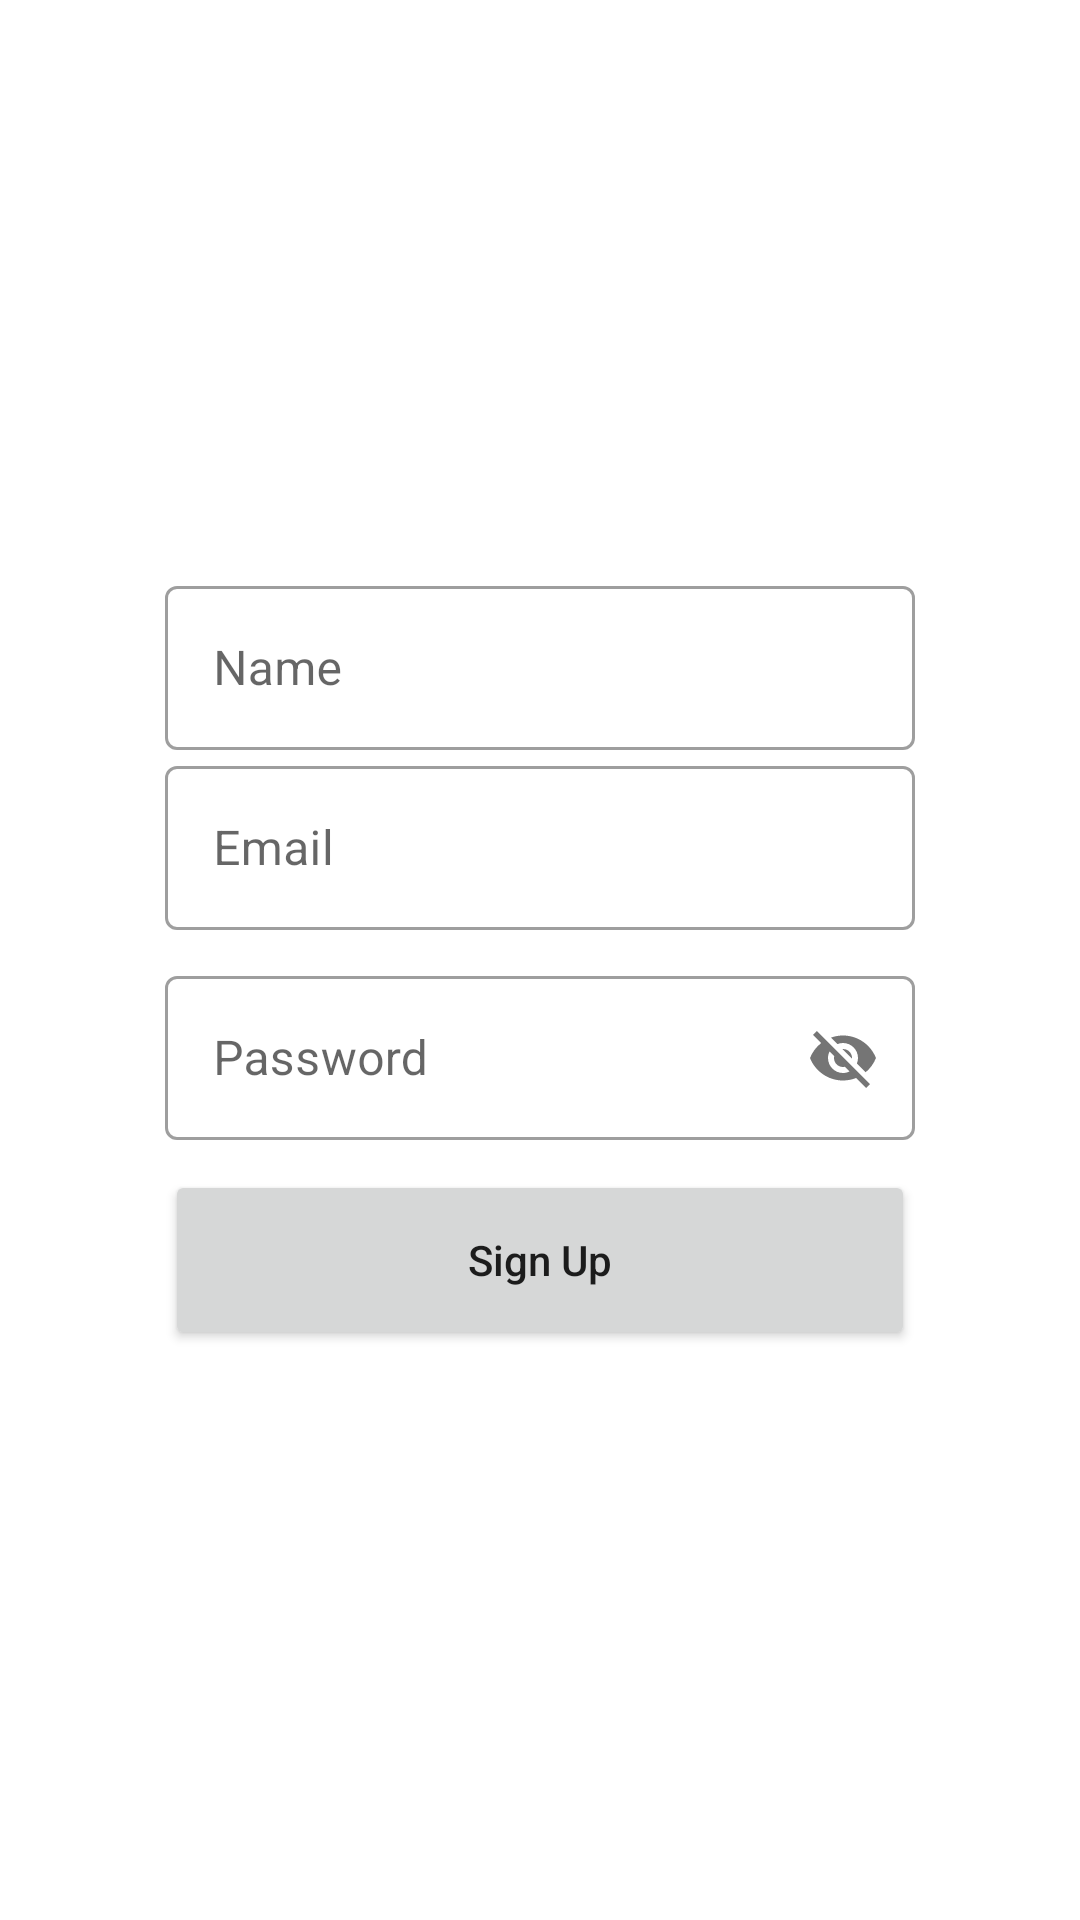

Layout XML and referenced resources for this Android screen:
<!-- AndroidManifest.xml: application theme Theme.RecyclerViewExInClass -->
<!-- res/layout/activity_sign_up.xml -->
<?xml version="1.0" encoding="utf-8"?>
<RelativeLayout xmlns:android="http://schemas.android.com/apk/res/android"
    xmlns:app="http://schemas.android.com/apk/res-auto"
    xmlns:tools="http://schemas.android.com/tools"
    android:layout_width="match_parent"
    android:layout_height="match_parent"
    android:background="@color/white"
    tools:context=".SignUpActivity">

    <ProgressBar
        android:layout_width="50dp"
        android:layout_height="50dp"
        android:layout_centerInParent="true"
        android:visibility="gone"/>


    <LinearLayout
        android:layout_width="match_parent"
        android:layout_height="140dp"
        android:orientation="vertical"
        android:gravity="center">

        <TextView
            android:layout_width="wrap_content"
            android:layout_height="wrap_content"
            android:text="SignUp"
            android:textColor="@color/white"
            android:textSize="32dp"
            android:textStyle="bold"
            android:layout_gravity="left"
            android:layout_marginStart="30dp"/>

    </LinearLayout>

    <LinearLayout
        android:layout_width="match_parent"
        android:layout_height="match_parent"
        android:gravity="center"
        android:orientation="vertical">

        <com.google.android.material.textfield.TextInputLayout
        android:layout_width="250dp"
        android:layout_height="60dp"
        style="@style/Widget.MaterialComponents.TextInputLayout.OutlinedBox">

        <com.google.android.material.textfield.TextInputEditText
            android:id="@+id/signUpName"
            android:layout_width="match_parent"
            android:layout_height="match_parent"
            android:layout_marginTop="18dp"
            android:hint="Name"
            android:textColor="#404040" />

        </com.google.android.material.textfield.TextInputLayout>

        <com.google.android.material.textfield.TextInputLayout
            android:layout_width="250dp"
            android:layout_height="60dp"
            style="@style/Widget.MaterialComponents.TextInputLayout.OutlinedBox">

            <com.google.android.material.textfield.TextInputEditText
                android:id="@+id/signUpEmail"
                android:layout_width="match_parent"
                android:layout_height="match_parent"
                android:hint="Email"
                android:layout_marginTop="18dp"
                android:textColor="#404040"/>

        </com.google.android.material.textfield.TextInputLayout>

        <com.google.android.material.textfield.TextInputLayout
            android:id="@+id/signUpPasswordLayout"
            android:layout_width="250dp"
            android:layout_height="60dp"
            android:layout_marginTop="10dp"
            app:passwordToggleEnabled="true"
            style="@style/Widget.MaterialComponents.TextInputLayout.OutlinedBox">

            <com.google.android.material.textfield.TextInputEditText
                android:id="@+id/signUpPassword"
                android:layout_width="match_parent"
                android:layout_height="match_parent"
                android:hint="Password"
                android:layout_marginTop="18dp"
                android:textColor="#404040"/>

        </com.google.android.material.textfield.TextInputLayout>

        <Button
            android:id="@+id/signUpBtn"
            android:layout_width="250dp"
            android:layout_height="60dp"
            android:layout_marginTop="10dp"
            android:text="Sign Up"
            android:textAllCaps="false" />

</LinearLayout>
    </RelativeLayout>
<!-- resources referenced by this layout -->
<resources>
  <color name="white">#FFFFFFFF</color>
  <style name="Theme.RecyclerViewExInClass" parent="Theme.MaterialComponents.DayNight">
          
          <item name="colorPrimary">@color/purple_500</item>
          <item name="colorPrimaryVariant">@color/purple_700</item>
          <item name="colorOnPrimary">@color/white</item>
          
          <item name="colorSecondary">@color/teal_200</item>
          <item name="colorSecondaryVariant">@color/teal_700</item>
          <item name="colorOnSecondary">@color/black</item>
          
          <item name="android:statusBarColor">?attr/colorPrimaryVariant</item>
          
      </style>
  <color name="purple_500">#FF6200EE</color>
  <color name="purple_700">#FF3700B3</color>
  <color name="teal_200">#FF03DAC5</color>
  <color name="teal_700">#FF018786</color>
  <color name="black">#FF000000</color>
</resources>
